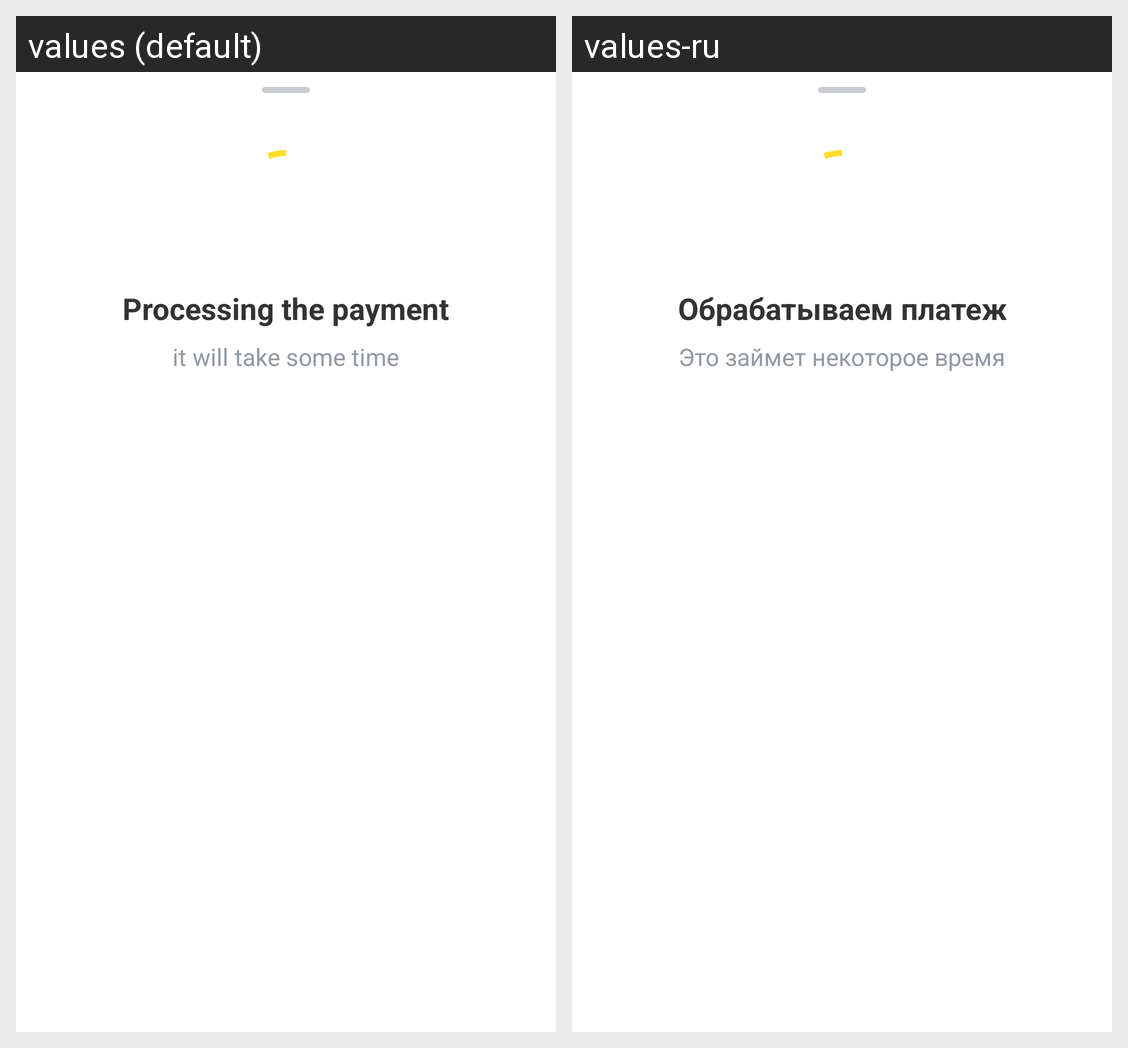

Strings drawn on this Android screen and how each of the app's shown locales translates them:
Android screen res/layout/acq_fragment_payment_progress.xml rendered under 2 locales, left to right: values (default), values-ru. Device: Nexus 5 (rendered at 1080×1920; each locale shown at half size, 540×960, under a caption strip naming it); theme Theme.MaterialComponents.DayNight.NoActionBar.
Strings drawn on this screen, with the default value and each locale's value (text and hints the layout hard-codes, and strings that could not be matched under every locale, appear in the picture but are not listed):

acq_commonsheet_processing_title
  values: Processing the payment
  values-ru: Обрабатываем платеж

acq_commonsheet_processing_description
  values: it will take some time
  values-ru: Это займет некоторое время
